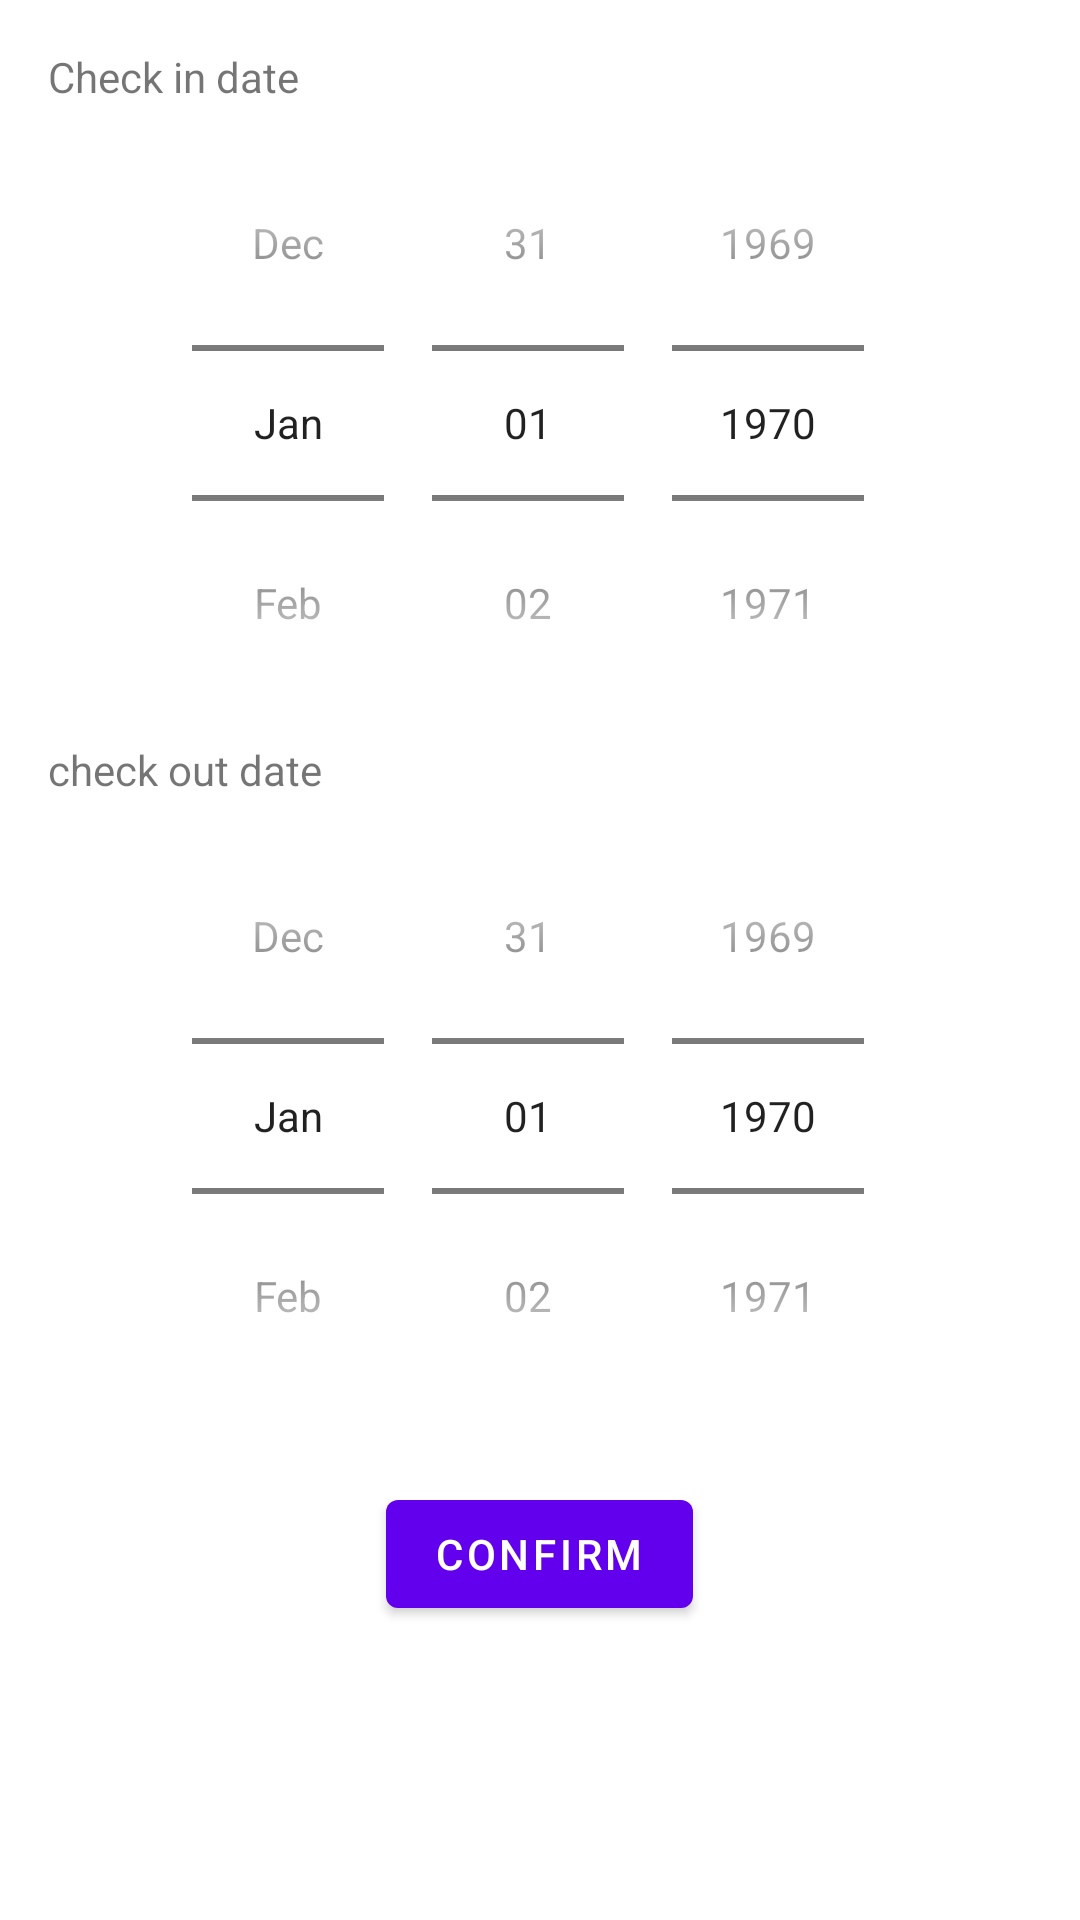

Reconstruct the res/layout file that produces this screen, plus the resources it refers to.
<!-- AndroidManifest.xml: application theme Theme.EasyHotel -->
<!-- res/layout/activity_pick_date.xml -->
<?xml version="1.0" encoding="utf-8"?>
<LinearLayout xmlns:android="http://schemas.android.com/apk/res/android"
    xmlns:app="http://schemas.android.com/apk/res-auto"
    android:layout_width="match_parent"
    android:layout_height="match_parent"
    android:orientation="vertical"
    android:padding="16dp">

    <TextView
        android:id="@+id/check_in_text_view"
        android:layout_width="match_parent"
        android:layout_height="wrap_content"
        android:text="@string/check_in_date" />

    <DatePicker
        android:id="@+id/check_in_date_picker"
        android:layout_width="match_parent"
        android:layout_height="wrap_content"
        android:calendarViewShown="false"
        android:datePickerMode="spinner" />

    <TextView
        android:id="@+id/check_out_text_view"
        android:layout_width="match_parent"
        android:layout_height="wrap_content"
        android:text="@string/check_out_date" />

    <DatePicker
        android:id="@+id/check_out_date_picker"
        android:layout_width="match_parent"
        android:layout_height="wrap_content"
        android:calendarViewShown="false"
        android:datePickerMode="spinner" />

    <Button
        android:id="@+id/confirm_button"
        android:layout_width="wrap_content"
        android:layout_height="wrap_content"
        android:layout_gravity="center_horizontal"
        android:layout_marginTop="16dp"
        android:text="@string/confirm" />

</LinearLayout>
<!-- resources referenced by this layout -->
<resources>
  <string name="check_in_date">Check in date</string>
  <string name="check_out_date">check out date</string>
  <string name="confirm">Confirm</string>
  <style name="Theme.EasyHotel" parent="Theme.MaterialComponents.DayNight.DarkActionBar">
          
          <item name="colorPrimary">@color/purple_500</item>
          <item name="colorPrimaryVariant">@color/purple_700</item>
          <item name="colorOnPrimary">@color/white</item>
          
          <item name="colorSecondary">@color/teal_200</item>
          <item name="colorSecondaryVariant">@color/teal_700</item>
          <item name="colorOnSecondary">@color/black</item>
          
          <item name="android:statusBarColor">?attr/colorPrimaryVariant</item>
          
      </style>
  <color name="purple_500">#FF6200EE</color>
  <color name="purple_700">#FF3700B3</color>
  <color name="white">#FFFFFFFF</color>
  <color name="teal_200">#FF03DAC5</color>
  <color name="teal_700">#FF018786</color>
  <color name="black">#FF000000</color>
</resources>
